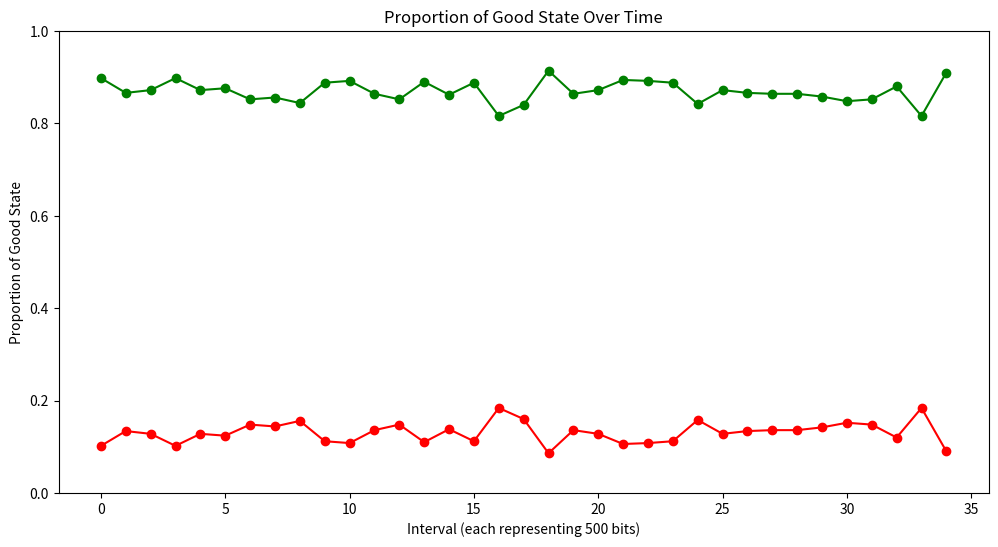
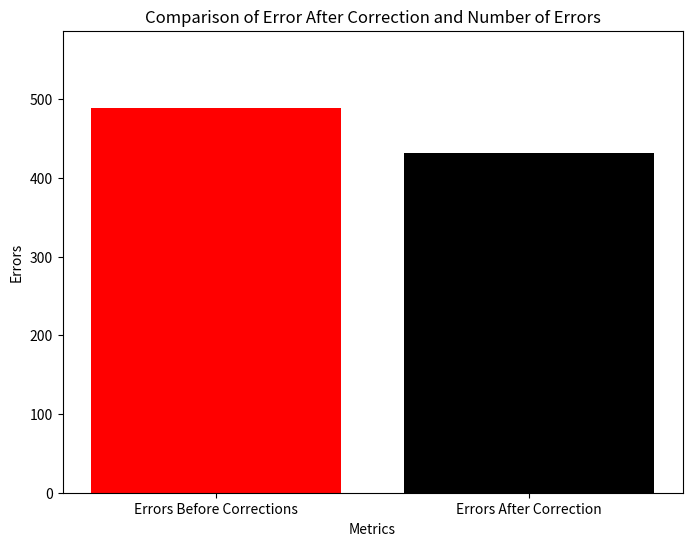

Reproduce these figures in Python, in order.
import numpy as np
import sys
import matplotlib.pyplot as plt

np.set_printoptions(threshold=sys.maxsize)

bit_matrix = np.random.randint(0, 2, 10000)
allChannelStates = []
inStateGood = bool(True);

G = np.array([[1, 0, 0, 0, 1, 1, 1],
              [0, 1, 0, 0, 1, 1, 0],
              [0, 0, 1, 0, 1, 0, 1],
              [0, 0, 0, 1, 0, 1, 1]])

D = np.array([[1,1,1],
              [1,1,0],
              [1,0,1],
              [0,1,1],
              [1,0,0],
              [0,1,0],
              [0,0,1]])


def encodeFourBits(four_bits):
    four_bits = four_bits.reshape(1, -1)
    return np.dot(four_bits, G) % 2

def decodeSevenBits(seven_bits):
    seven_bits = seven_bits.reshape(1, -1)
    return np.dot(seven_bits, D) % 2

def correctionMethod(bit_error_position):
    for index, row in enumerate(D):
        comparison = row == bit_error_position
        equal_arrays = comparison.all()
        if equal_arrays:
            return index
    return -1 


def errorCalculation(p, matrix):
    errorCount = 0;
    for seven_bits in matrix:
        for i in range(len(seven_bits)):
            random_number_np = round(np.random.rand(), 2)
            if random_number_np <= p:
                errorCount = errorCount + 1
                if seven_bits[i] == 1:
                    seven_bits[i] = 0
                else:
                    seven_bits[i] = 1
    return matrix


def compareMatrix(A,B):
    error_count = np.sum(A != B) 
    
    return error_count

encoded_bits = []
original_encoded_bits = [];
errorProbability = 0;

#Encoding The bits
for i in range(0, len(bit_matrix), 4):
    four_bits = bit_matrix[i:i + 4]
    encoded_bits.extend(encodeFourBits(four_bits))
    original_encoded_bits = encoded_bits.copy()

numOfError = 0;
for encodedBits in encoded_bits:
    for i in range(len(encodedBits)):

        bitErrorRandomNumber = round(np.random.rand(), 2)  
        #GOOD STATE
        if inStateGood == True:
            stateRandomNumber = round(np.random.rand(), 2)
            
            
            if stateRandomNumber <= .9: 
                allChannelStates.append("good")
                errorProbability = .01
                inStateGood = bool(True);

                if bitErrorRandomNumber <= .01:
                    numOfError = numOfError + 1    
                    if encodedBits[i] == 1:
                        encodedBits[i] = 0
                    else:
                        encodedBits[i] = 1    


            else:
                allChannelStates.append("bad")
                errorProbability = .1
                inStateGood = bool(False);
                if bitErrorRandomNumber <= .1:
                            numOfError = numOfError + 1
                            if encodedBits[i] == 1:
                                encodedBits[i] = 0
                            else:
                                encodedBits[i] = 1
        
        #BAD STATE
        else:
            errorProbability = .1
            stateRandomNumber = round(np.random.rand(), 2)
            
            if stateRandomNumber <= .6:
                allChannelStates.append("good")
                errorProbability = .01
                inStateGood = bool(True);
                if bitErrorRandomNumber <= .01:
                            numOfError = numOfError + 1
                            if encodedBits[i] == 1:
                                encodedBits[i] = 0
                            else:
                                encodedBits[i] = 1

            else:
                allChannelStates.append("bad")
                errorProbability = .1
                inStateGood = bool(False);
                if bitErrorRandomNumber <= .1:    
                            numOfError = numOfError + 1
                            if encodedBits[i] == 1:
                                encodedBits[i] = 0
                            else:
                                encodedBits[i] = 1
    

#######Decoding
tempMatrix = np.copy(encoded_bits)
for sevenBits in tempMatrix:
    decodePostion = decodeSevenBits(sevenBits)
    bit_corrected = correctionMethod(decodePostion)
    
    if bit_corrected >= 0:
                print("decoded position", decodePostion)
                print("before Correction", sevenBits)
                if sevenBits[bit_corrected] == 0:
                    sevenBits[bit_corrected] = 1
                else:
                    sevenBits[bit_corrected] = 0
                print("after Correction", sevenBits)



error_after_correction = compareMatrix(original_encoded_bits, tempMatrix)

np.savetxt('original_encoded_bits.csv', original_encoded_bits, delimiter=',', fmt='%d')
print("**********************")
np.savetxt('tempMatrix.csv', tempMatrix, delimiter=',', fmt='%d')

numeric_states = [0 if state == 'good' else 1 for state in allChannelStates]

interval = 500
aggregated_states = [numeric_states[i:i + interval] for i in range(0, len(numeric_states), interval)]

proportions_bad = [sum(interval_states) / len(interval_states) for interval_states in aggregated_states]
proportions_good = [1 - p for p in proportions_bad]


plt.figure(figsize=(12, 6))
plt.plot(proportions_good, 'o-', color='green')
plt.plot(proportions_bad, 'o-', color='red')
plt.xlabel('Interval (each representing {} bits)'.format(interval))
plt.ylabel('Proportion of Good State')
plt.title('Proportion of Good State Over Time')
plt.ylim(0, 1) 
plt.show()


plt.figure(figsize=(8, 6))
plt.bar(["Errors Before Corrections", "Errors After Correction"], [numOfError, error_after_correction], color=['red', 'black'])
plt.xlabel('Metrics')
plt.ylabel('Errors')
plt.title('Comparison of Error After Correction and Number of Errors')
plt.ylim(0, max(error_after_correction, numOfError) * 1.2)
plt.show()